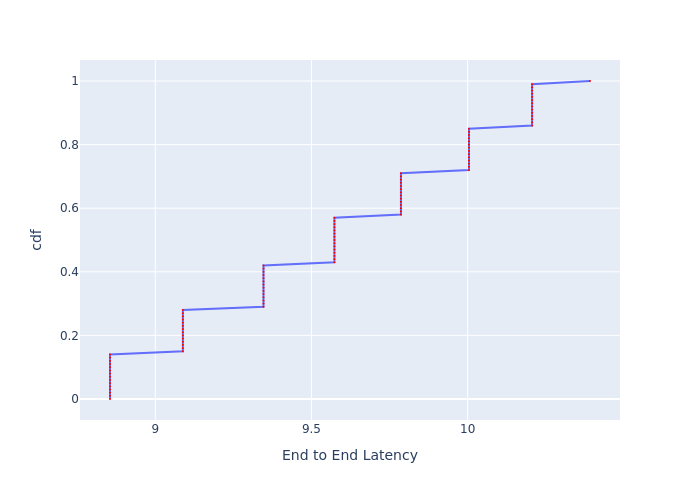

Values plotted in this chart, from the file beside it:
, cdf, End to End Latency
0, 0.0, 8.855
1, 0.01, 8.855
2, 0.02, 8.855
3, 0.03, 8.855
4, 0.04, 8.855
5, 0.05, 8.855
6, 0.06, 8.855
7, 0.07, 8.855
8, 0.08, 8.855
9, 0.09, 8.855
10, 0.1, 8.855
11, 0.11, 8.855
12, 0.12, 8.855
13, 0.13, 8.855
14, 0.14, 8.855
15, 0.15, 9.088
16, 0.16, 9.088
17, 0.17, 9.088
18, 0.18, 9.088
19, 0.19, 9.088
20, 0.2, 9.088
21, 0.21, 9.088
22, 0.22, 9.088
23, 0.23, 9.088
24, 0.24, 9.088
25, 0.25, 9.088
26, 0.26, 9.088
27, 0.27, 9.088
28, 0.28, 9.088
29, 0.29, 9.346
30, 0.3, 9.346
31, 0.31, 9.346
32, 0.32, 9.346
33, 0.33, 9.346
34, 0.34, 9.346
35, 0.35, 9.346
36, 0.36, 9.346
37, 0.37, 9.346
38, 0.38, 9.346
39, 0.39, 9.346
40, 0.4, 9.346
41, 0.41, 9.346
42, 0.42, 9.346
43, 0.43, 9.574
44, 0.44, 9.574
45, 0.45, 9.574
46, 0.46, 9.574
47, 0.47, 9.574
48, 0.48, 9.574
49, 0.49, 9.574
50, 0.5, 9.574
51, 0.51, 9.574
52, 0.52, 9.574
53, 0.53, 9.574
54, 0.54, 9.574
55, 0.55, 9.574
56, 0.56, 9.574
57, 0.57, 9.574
58, 0.58, 9.786
59, 0.59, 9.786
... 41 more rows
